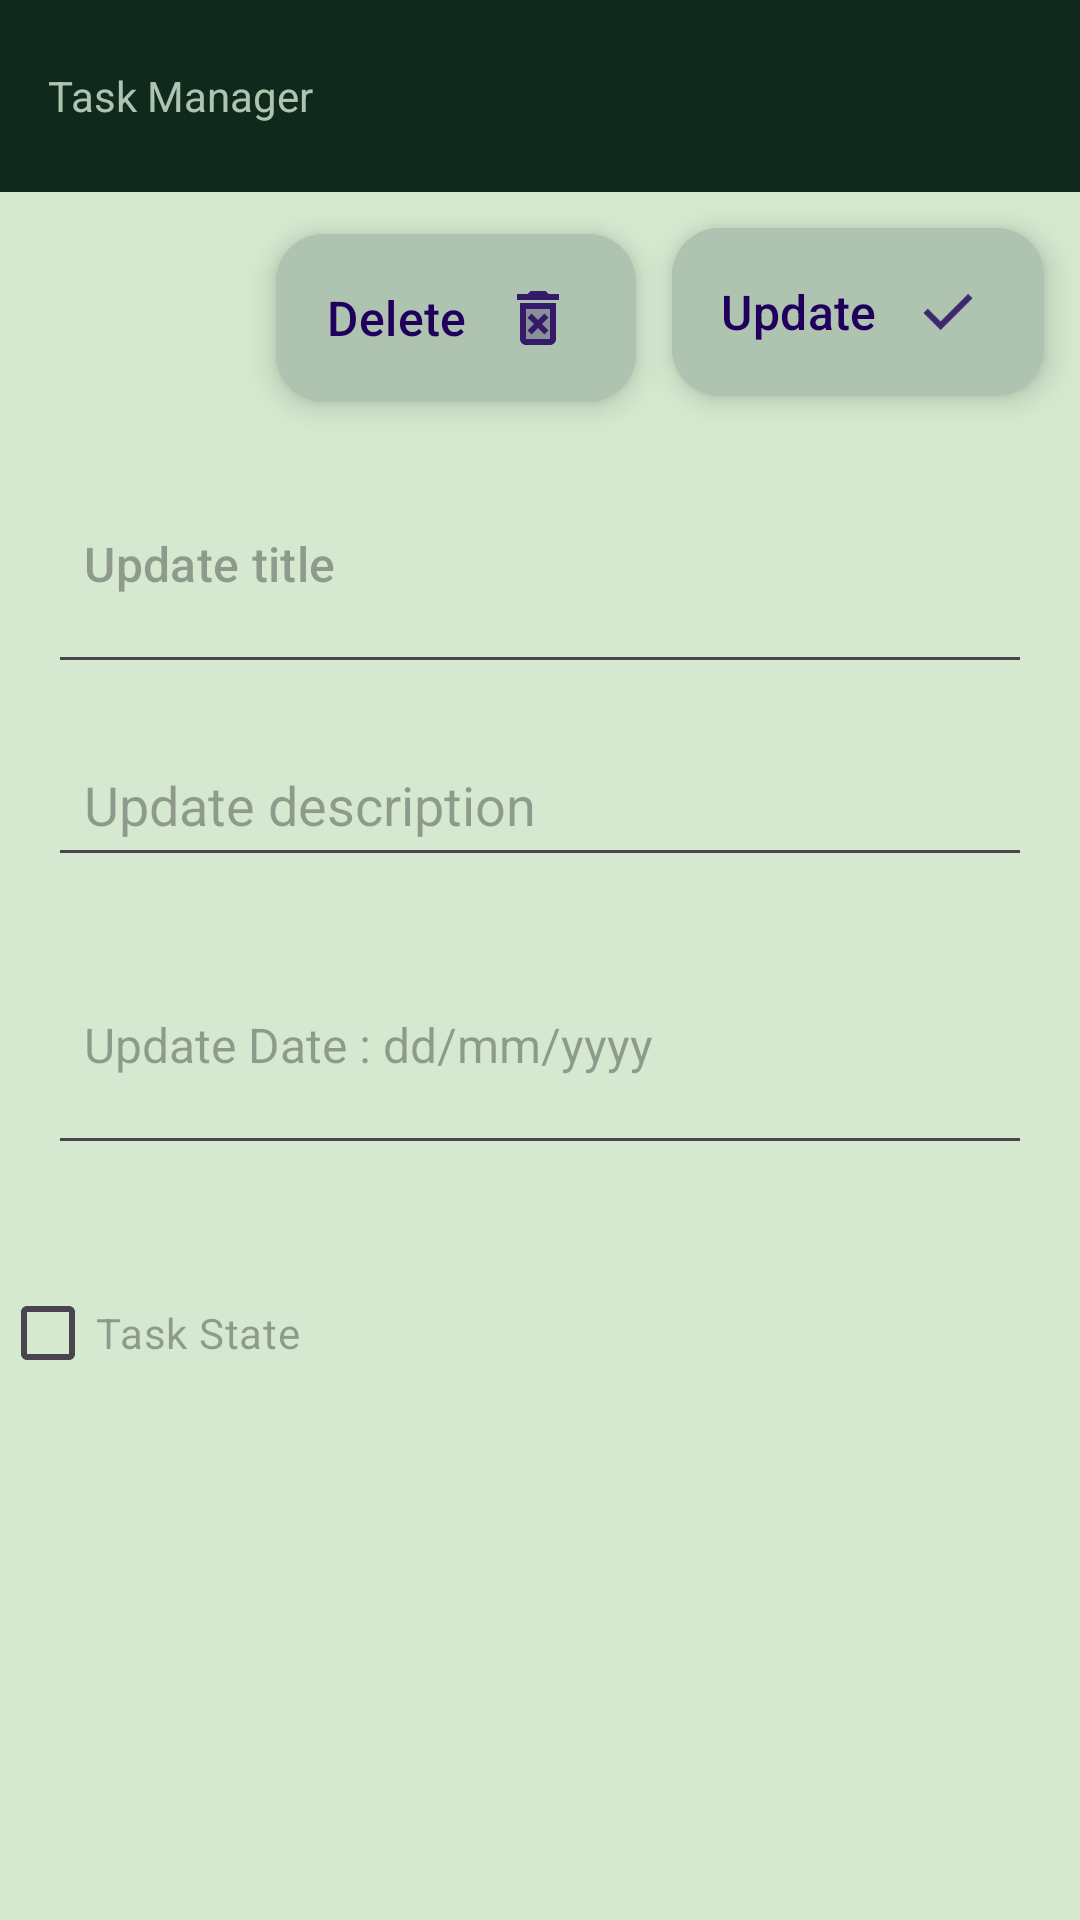

The Android layout XML behind this screen, and the referenced resources:
<!-- AndroidManifest.xml: application theme Theme.TAskMAnagerApp -->
<!-- res/layout/activity_update_task.xml -->
<?xml version="1.0" encoding="utf-8"?>
<androidx.constraintlayout.widget.ConstraintLayout xmlns:android="http://schemas.android.com/apk/res/android"
    xmlns:app="http://schemas.android.com/apk/res-auto"
    xmlns:tools="http://schemas.android.com/tools"
    android:id="@+id/main"
    android:background="#D4E9CF"
    android:layout_margin="8dp"
    android:layout_width="match_parent"
    android:layout_height="match_parent"
    tools:context=".view.UpdateTask">


    <androidx.appcompat.widget.Toolbar
        android:id="@+id/toolbar"
        android:elevation="4dp"
        app:layout_constraintStart_toStartOf="parent"
        app:layout_constraintTop_toTopOf="parent"
        app:layout_constraintEnd_toEndOf="parent"
        android:layout_width="match_parent"
        android:layout_height="?attr/actionBarSize"
        android:background="@color/greenBold"
        android:theme="@style/ThemeOverlay.AppCompat.ActionBar"
        app:title="Task Manager"
        app:titleTextColor="@color/forthThird"
        app:titleTextAppearance="@style/Widget.AppCompat.Toolbar"
        />

    <com.google.android.material.floatingactionbutton.ExtendedFloatingActionButton
        android:id="@+id/TaskUpdateBtn"
        android:layout_margin="12dp"
        app:icon="@drawable/ic_action_name_update"
        app:iconGravity="textEnd"
        android:text="Update"
        android:backgroundTint="@color/forthThird"
        android:textAppearance="@style/TextAppearance.Material3.TitleMedium"
        app:layout_constraintEnd_toEndOf="parent"
        app:layout_constraintTop_toBottomOf="@+id/toolbar"
        app:layout_constraintBottom_toTopOf="@id/titleInputUpdate"
        android:layout_width="wrap_content"
        android:layout_height="wrap_content"/>
    <com.google.android.material.floatingactionbutton.ExtendedFloatingActionButton
        android:id="@+id/TaskDeleteBtn"
        android:layout_margin="12dp"
        app:icon="@drawable/ic_twotone_delete_forever_24"
        app:iconGravity="textEnd"
        android:text="Delete"
        android:backgroundTint="@color/forthThird"
        android:textAppearance="@style/TextAppearance.Material3.TitleMedium"
        app:layout_constraintEnd_toStartOf="@id/TaskUpdateBtn"
        app:layout_constraintTop_toBottomOf="@+id/toolbar"
        app:layout_constraintBottom_toTopOf="@id/titleInputUpdate"
        android:layout_width="wrap_content"
        android:layout_height="wrap_content"/>

    <EditText
        android:id="@+id/titleInputUpdate"
        android:hint="Update title"
        android:textAppearance="@style/TextAppearance.Material3.TitleSmall"
        android:textSize="16sp"
        android:padding="12dp"
        android:layout_margin="16dp"
        app:layout_constraintEnd_toEndOf="parent"
        app:layout_constraintStart_toStartOf="parent"
        app:layout_constraintTop_toBottomOf="@+id/TaskUpdateBtn"
        android:layout_width="match_parent"
        android:layout_height="80dp"/>
    <EditText
        android:id="@+id/descriptionInputUpdate"
        android:autofillHints=""
        android:textAppearance="@style/TextAppearance.Material3.TitleLarge"
        android:hint="Update description"
        android:textSize="18sp"
        android:padding="12dp"
        android:layout_margin="16dp"
        app:layout_constraintEnd_toEndOf="parent"
        app:layout_constraintStart_toStartOf="parent"
        app:layout_constraintTop_toBottomOf="@+id/titleInputUpdate"
        android:layout_width="match_parent"
        android:layout_height="wrap_content"/>

    <EditText
        android:id="@+id/dateInputUpdate"
        android:hint="Update Date : dd/mm/yyyy"
        android:textSize="16sp"
        android:padding="12dp"
        android:layout_margin="16dp"
        app:layout_constraintEnd_toEndOf="parent"
        app:layout_constraintStart_toStartOf="parent"
        app:layout_constraintTop_toBottomOf="@+id/descriptionInputUpdate"
        android:layout_width="match_parent"
        android:layout_height="80dp"/>
    <CheckBox
        android:id="@+id/updateCheckBox"
        android:hint="Task State"
        android:layout_marginTop="32dp"

        app:layout_constraintStart_toStartOf="parent"
        app:layout_constraintTop_toBottomOf="@+id/dateInputUpdate"
        android:layout_width="200dp"
        android:layout_height="wrap_content"/>



</androidx.constraintlayout.widget.ConstraintLayout>
<!-- resources referenced by this layout -->
<resources>
  <color name="forthThird">#AEC3B0</color>
  <color name="greenBold">#0F2A1D</color>
  <!-- drawable ic_action_name_update: png bitmap (drawable-hdpi, 303 bytes) -->
  <!-- drawable ic_twotone_delete_forever_24 (drawable) -->
  <vector xmlns:android="http://schemas.android.com/apk/res/android" android:alpha="0.87" android:height="24dp" android:tint="#020202" android:viewportHeight="24" android:viewportWidth="24" android:width="24dp">
        
      <path android:fillAlpha="0.3" android:fillColor="@android:color/white" android:pathData="M16,9L8,9v10h8L16,9zM15.53,16.12l-1.41,1.41L12,15.41l-2.12,2.12 -1.41,-1.41L10.59,14l-2.13,-2.12 1.41,-1.41L12,12.59l2.12,-2.12 1.41,1.41L13.41,14l2.12,2.12z" android:strokeAlpha="0.3"/>
        
      <path android:fillColor="@android:color/white" android:pathData="M14.12,10.47L12,12.59l-2.13,-2.12 -1.41,1.41L10.59,14l-2.12,2.12 1.41,1.41L12,15.41l2.12,2.12 1.41,-1.41L13.41,14l2.12,-2.12zM15.5,4l-1,-1h-5l-1,1H5v2h14V4zM6,19c0,1.1 0.9,2 2,2h8c1.1,0 2,-0.9 2,-2V7H6v12zM8,9h8v10H8V9z"/>
      
  </vector>
  <style name="Theme.TAskMAnagerApp" parent="Base.Theme.TAskMAnagerApp" />
  <style name="Base.Theme.TAskMAnagerApp" parent="Theme.Material3.DayNight.NoActionBar">
          
  
  
          
      </style>
</resources>
